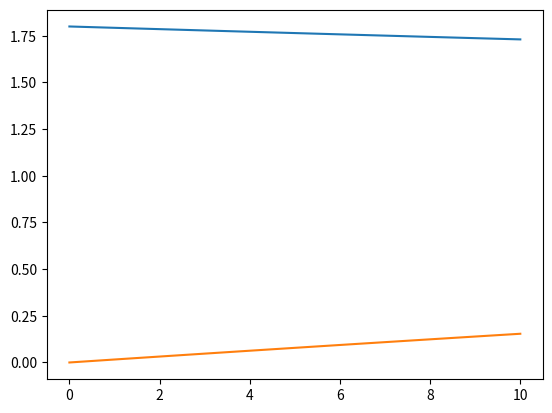
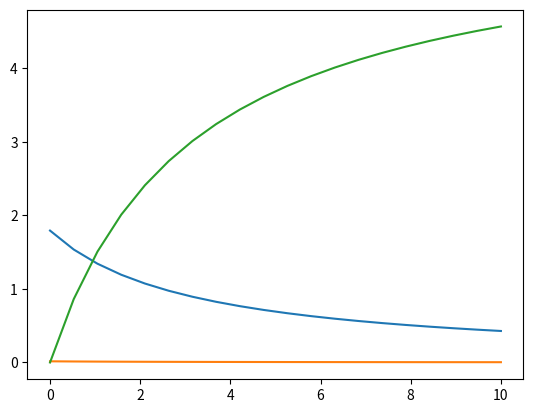

The script that saved these images, in order:

# %% Import python packages required
import numpy as np
from scipy.optimize import minimize
from scipy.optimize import differential_evolution
# %% Define a class: IdealColumn

def check_isotherm(n_comp, isotherm_fun,):
    P_test = []
    for ii in range(10):
        P_test.append(10*np.random.rand(n_comp))
    T_test = [300, 320, 340]
    q_test_res = []
    for T_t in T_test:
        q_4_P_t = []
        for P_t in P_test:
            try:
                q_t_tmp = isotherm_fun(P_t, T_t)
            except:
                print('ERROR: the input should be in the form of "isotherm_fun(P, T)" ')
                return False
            q_4_P_t.append(q_t_tmp)
        q_test_res.append(q_4_P_t)
    return True

class IdealColumn:

    def __init__(self, n_comp, isotherm_fun = None,):
        # The isotherm funciton should be a function of both pressure and temperature
        if isotherm_fun == None:
            def iso_example(P_part, T):
                bP1 = P_part[0]*0.3
                bP2 = P_part[1]*0.1
                bP3 = P_part[2]*0.8
                bP_arr = np.array([bP1, bP2, bP3])
                bP_sum = np.sum(bP_arr)
                nume = np.array([3, 4, 1])*bP_arr
                deno = 1 + bP_sum
                q_return = nume / deno
                return q_return
            isotherm_fun = iso_example

        check_res = check_isotherm(n_comp, isotherm_fun)
        if check_res:
            self._isofun = isotherm_fun
            self._n_comp = n_comp
            self._str = {'isotherm' : True,
                        'feedcond': False,
                        'opercond': False,}

    def isofunct(self, n_comp, isotherm_fun):
        if check_isotherm(n_comp, isotherm_fun):
            self._isofun = isotherm_fun
            self._n_comp = n_comp
        else:
            print("Dim. of function output")
            print("should be equal to n_comp")

    def feedcond(self, P_feed, T_feed, y_feed):
        if len(y_feed) != self._n_comp:
            print("Dim. of y_feed (feed composition)" )
            print("should be equal to n_comp")
            return
        
        y_feed_norm = np.array(np.array(y_feed)/ np.sum(y_feed))
        
        print(y_feed_norm)
        for ii in range(len(y_feed_norm)):
            if y_feed_norm[ii] < 0.0001:
                y_feed_norm[ii]  = 0.0001
            elif y_feed_norm[ii] > 0.9999:
                y_feed_norm[ii] = 0.9999
        
        y_feed_norm = np.array(np.array(y_feed_norm)/ np.sum(y_feed_norm))

        self._P_feed = P_feed
        self._T_feed = T_feed
        self._y_feed = y_feed_norm
        self._str['feedcond'] = True


    def opercond(self, P_high, P_low):
        self._P_high = P_high
        self._P_low = P_low
        self._str['opercond'] = True
    
    def runideal(self, tol = 1E-4):
        isomix = self._isofun
        y_feed = self._y_feed
        P_feed = self._P_feed
        T_feed = self._T_feed
        P_high = self._P_high
        P_low = self._P_low
        P_part_feed = P_high*np.array(y_feed)
        n_comp = self._n_comp
        q_sat = isomix(P_part_feed, T_feed)
        def x2x(x_init):
            P_part_des = P_low*np.array(x_init)
            q_des = isomix(P_part_des, T_feed)
            dq = q_sat - q_des
            dq[dq<0] = 0
            dq_tot = np.sum(dq)+ 1E-9
            x_new = dq/dq_tot
            return x_new
        x_guess_all = x2x(y_feed)
        x_guess = x_guess_all[:-1]
        print('x_guess is:')
        print(x_guess)
        def err_x2x(x_gu):
            Penalty = 0
            for xx, ii in zip(x_gu, range(len(x_gu))):
                if xx < 0:
                    Penalty = Penalty + 1000*(xx - 0)**2
                    x_gu[ii] = 1E-6
                elif xx > 1:
                    Penalty = Penalty + 1000*(xx - 1)**2
                    x_gu[ii] = 1 - 1E-6
            x_last = 1 - np.sum(x_gu)
            if x_last < 0:
                Penalty = Penalty + 1000*(x_last - 0)**2
                x_last = 1E-6
            elif x_last > 1:
                Penalty = Penalty + 1000*(x_last - 1)**2
                x_last = 1 - 1E-6
            x_all = np.append(np.array(x_gu), x_last)
            print(x_all)
            x_recal = x2x(x_all)
            err_x = np.sum((x_all - x_recal)**2) + Penalty
            print(Penalty)
            return err_x

        optres = minimize(err_x2x, x_guess, method = 'Nelder-mead')
        x_guess = optres.x
        if optres.fun > tol:
            optres_prev = optres
            optres = minimize(err_x2x, x_guess, method='L-BFGS-B')
            if optres.fun > optres_prev.fun:
                optres = optres_prev
        if optres.fun > tol:
            optres_prev = optres
            bounds = np.ones([n_comp-1, 2])
            bounds[:,0] = 0
            optres = differential_evolution(err_x2x, bounds)
            if optres.fun > optres_prev.fun:
                optres = optres_prev

        x_sol = optres.x

        print('Funciton value of optimizaiton is ')
        print(optres.fun)
        x_last_sol = 1- np.sum(x_sol)
        x_purity = np.append(x_sol, x_last_sol)
        self.x_ideal = x_purity

        return x_purity

    def __str__(self):
        str_out = ''
        for kk in self._str.keys():
            str_out = str_out + kk
            if self._str[kk]:
                str_out = str_out + ': True\n'
            else:
                str_out = str_out + ': False\n'
        return str_out

# %% Onece we have an isotherm curve,
def iso_ex(P_part, T):
        bP1 = P_part[0]*0.3
        bP2 = P_part[1]*0.01
        bP3 = P_part[2]*0.8
        bP_arr = np.array([bP1, bP2, bP3])
        bP_sum = np.sum(bP_arr)
        nume = np.array([3, 4, 6])*bP_arr
        deno = 1 + bP_sum
        q_return = nume / deno
        return q_return
c1_ideal = IdealColumn(3,iso_ex)
print(c1_ideal)
c1_ideal.feedcond(5,300,[0.4,0.4,0.5])
print(c1_ideal)
c1_ideal.opercond(5, 1)
print(c1_ideal)

# %% Test the class
if __name__ == '__main__':
    def iso_ex2(P_part, T):
        bP1 = P_part[0]*0.3
        bP2 = P_part[1]*0.01
        bP_arr = np.array([bP1, bP2,])
        bP_sum = np.sum(bP_arr)
        nume = np.array([3, 4])*bP_arr
        deno = 1 + bP_sum
        q_return = nume / deno
        return q_return
    import matplotlib.pyplot as plt
    p1 = 5*np.ones(20)
    p2 = np.linspace(0, 10, 20)
    q_list_tmp = []
    for p11, p22 in zip(p1,p2):
        q_tmp = iso_ex2([p11,p22,], 300)
        q_list_tmp.append(q_tmp)
    q_arr_ex = np.array(q_list_tmp)
    plt.plot(p2, q_arr_ex)
    plt.show()

    ideal_c1 = IdealColumn(2, iso_ex2)

    #### Feed conditions: ####
    # P = 5 bar
    # T = 300 K
    # y_feed = 40 %, 40 %, 20%
    ideal_c1.feedcond(20, 300, [0.4, 0.6],)
    #ideal_c1 = IdealColumn()
    print(ideal_c1)

    #### Operating conditions: ####
    # P_high = 5 bar
    # P_low  = 1 bar
    ideal_c1.opercond(5, 1)
    print(ideal_c1)

    x_res = ideal_c1.runideal()
    print(x_res)

# %%

if __name__ == '__main__':
    def iso_ex3(P_part, T):
        bP1 = P_part[0]*0.3
        bP2 = P_part[1]*0.01
        bP3 = P_part[2]*0.8
        bP_arr = np.array([bP1, bP2, bP3])
        bP_sum = np.sum(bP_arr)
        nume = np.array([3, 4, 6])*bP_arr
        deno = 1 + bP_sum
        q_return = nume / deno
        return q_return
    import matplotlib.pyplot as plt
    p1 = 5*np.ones(20)
    p2 = 1*np.ones(20)
    p3 = np.linspace(0, 10, 20)
    q_list_tmp = []
    for p11, p22, p33 in zip(p1,p2,p3):
        q_tmp = iso_ex3([p11,p22,p33], 300)
        q_list_tmp.append(q_tmp)
    q_arr_ex = np.array(q_list_tmp)
    plt.plot(p3, q_arr_ex)
    plt.show()

    ideal_c1 = IdealColumn(3, iso_ex3)

    #### Feed conditions: ####
    # P = 5 bar
    # T = 300 K
    # y_feed = 40 %, 40 %, 20%
    ideal_c1.feedcond(20, 300, [0.4, 0.4, .2],)
    #ideal_c1 = IdealColumn()
    print(ideal_c1)

    #### Operating conditions: ####
    # P_high = 5 bar
    # P_low  = 1 bar
    ideal_c1.opercond(5, 1)
    print(ideal_c1)

    x_res = ideal_c1.runideal()
    print(x_res)


# %%
